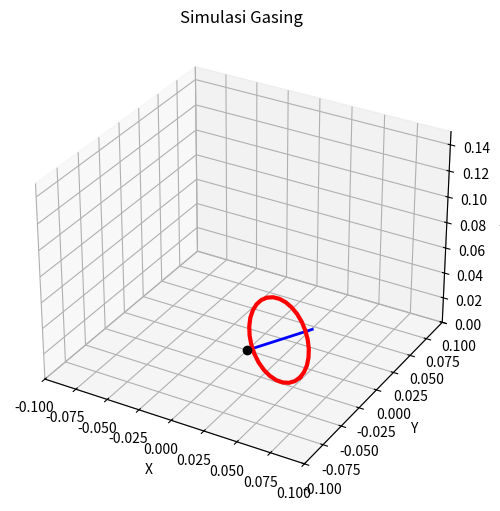

Python code for this plot:
# [redacted]
import numpy as np
import matplotlib.pyplot as plt
from matplotlib.animation import FuncAnimation

m = 0.05
r = 0.03
omega = 50.0
g = 9.8
theta0 = 1.0

Inersia = 0.5 * m * r**2
L = Inersia * omega

Omega_p = (m * g * r * np.sin(theta0)) / L


def generate_top_geometry():
    theta_circle = np.linspace(0, 2*np.pi, 30)
    x_circle = r * np.cos(theta_circle)
    y_circle = r * np.sin(theta_circle)
    z_circle = np.zeros_like(x_circle) + (r)

    x_line = [0, 0]
    y_line = [0, 0]
    z_line = [0, r * 2]
    return x_circle, y_circle, z_circle, x_line, y_line, z_line


def rotate_coordinates(x, y, z, angle_spin, angle_tilt, angle_precess):
    x1 = x * np.cos(angle_spin) - y * np.sin(angle_spin)
    y1 = x * np.sin(angle_spin) + y * np.cos(angle_spin)
    z1 = z

    x2 = x1 * np.cos(angle_tilt) + z1 * np.sin(angle_tilt)
    y2 = y1
    z2 = -x1 * np.sin(angle_tilt) + z1 * np.cos(angle_tilt)

    x3 = x2 * np.cos(angle_precess) - y2 * np.sin(angle_precess)
    y3 = x2 * np.sin(angle_precess) + y2 * np.cos(angle_precess)
    z3 = z2

    return x3, y3, z3


fig = plt.figure(figsize=(6, 6))
ax = fig.add_subplot(111, projection='3d')

ax.set_xlim(-0.1, 0.1)
ax.set_ylim(-0.1, 0.1)
ax.set_zlim(0, 0.15)
ax.set_title("Simulasi Gasing")
ax.set_xlabel("X")
ax.set_ylabel("Y")
ax.set_zlabel("Z")


line_body, = ax.plot([], [], [], 'b-', lw=2)
line_disk, = ax.plot([], [], [], 'r-', lw=3)
point_tip, = ax.plot([], [], [], 'ko')


xc_raw, yc_raw, zc_raw, xl_raw, yl_raw, zl_raw = generate_top_geometry()


dt = 0.05
total_frames = 200


def update(frame):
    t = frame * dt

    current_spin = omega * t
    current_precess = Omega_p * t

    xc, yc, zc = rotate_coordinates(xc_raw, yc_raw, zc_raw,
                                    current_spin, theta0, current_precess)
    xl, yl, zl = rotate_coordinates(np.array(xl_raw), np.array(yl_raw),
                                    np.array(zl_raw), current_spin, theta0,
                                    current_precess)

    line_disk.set_data(xc, yc)
    line_disk.set_3d_properties(zc)

    line_body.set_data(xl, yl)
    line_body.set_3d_properties(zl)

    point_tip.set_data([0], [0])
    point_tip.set_3d_properties([0])

    return line_disk, line_body, point_tip


anim = FuncAnimation(fig, update, frames=total_frames, interval=40, blit=True)

plt.show()
